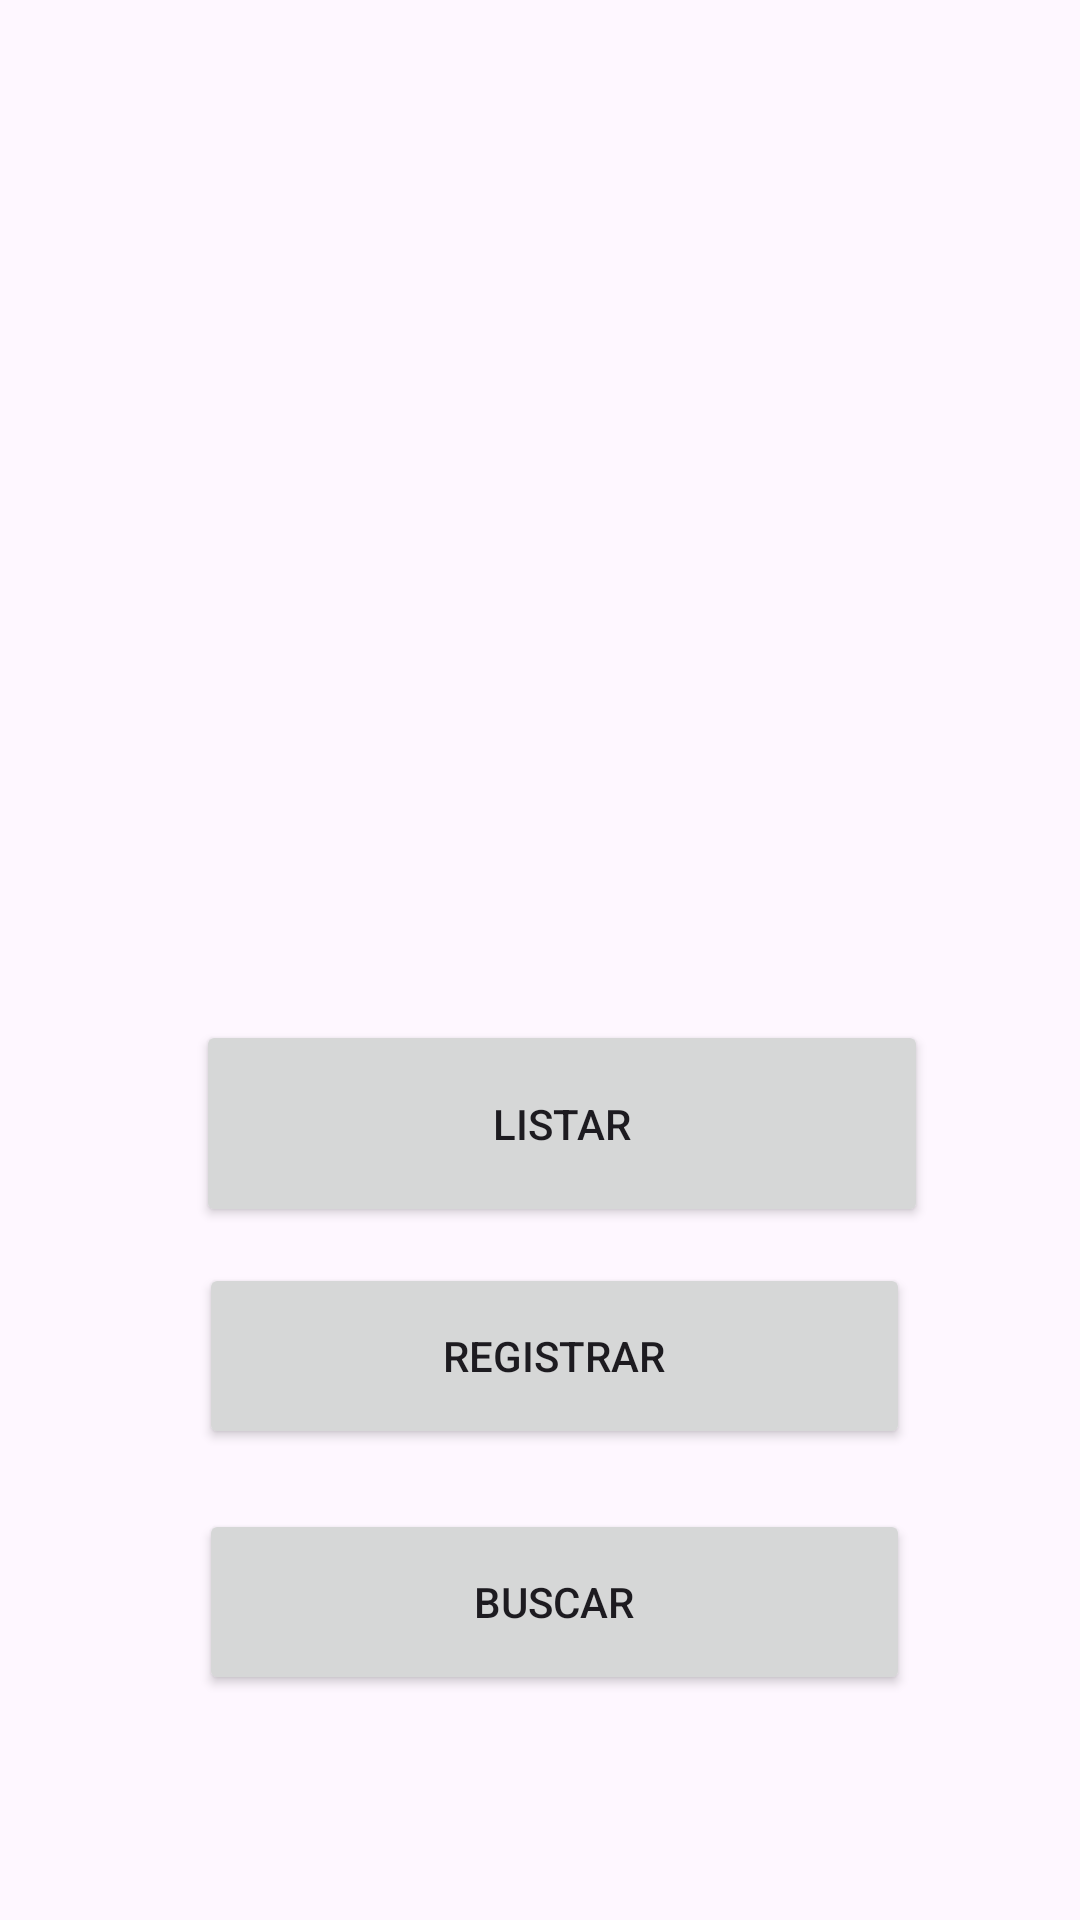

Android layout source for this screen:
<!-- AndroidManifest.xml: application theme Theme.TiendaSW -->
<!-- res/layout/activity_main.xml -->
<?xml version="1.0" encoding="utf-8"?>
<androidx.constraintlayout.widget.ConstraintLayout xmlns:android="http://schemas.android.com/apk/res/android"
    xmlns:app="http://schemas.android.com/apk/res-auto"
    xmlns:tools="http://schemas.android.com/tools"
    android:id="@+id/main"
    android:layout_width="match_parent"
    android:layout_height="match_parent"
    tools:context=".MainActivity">

    

    

    

    <Button
        android:id="@+id/buttonBuscar"
        android:layout_width="237dp"
        android:layout_height="62dp"
        android:layout_marginTop="20dp"
        android:text="Buscar"
        app:layout_constraintEnd_toEndOf="parent"
        app:layout_constraintHorizontal_bias="0.54"
        app:layout_constraintStart_toStartOf="parent"
        app:layout_constraintTop_toBottomOf="@id/buttonRegistrar" />

    <Button
        android:id="@+id/buttonRegistrar"
        android:layout_width="237dp"
        android:layout_height="62dp"
        android:layout_marginTop="12dp"
        android:text="Registrar"
        app:layout_constraintEnd_toEndOf="parent"
        app:layout_constraintHorizontal_bias="0.54"
        app:layout_constraintStart_toStartOf="parent"
        app:layout_constraintTop_toBottomOf="@id/buttonListar" />

    <Button
        android:id="@+id/buttonListar"
        android:layout_width="244dp"
        android:layout_height="69dp"
        android:layout_marginTop="340dp"
        android:text="Listar"
        app:layout_constraintEnd_toEndOf="parent"
        app:layout_constraintHorizontal_bias="0.562"
        app:layout_constraintStart_toStartOf="parent"
        app:layout_constraintTop_toTopOf="parent" />

</androidx.constraintlayout.widget.ConstraintLayout>
<!-- resources referenced by this layout -->
<resources>
  <style name="Theme.TiendaSW" parent="Base.Theme.TiendaSW" />
  <style name="Base.Theme.TiendaSW" parent="Theme.Material3.DayNight.NoActionBar">
          
          
      </style>
</resources>
